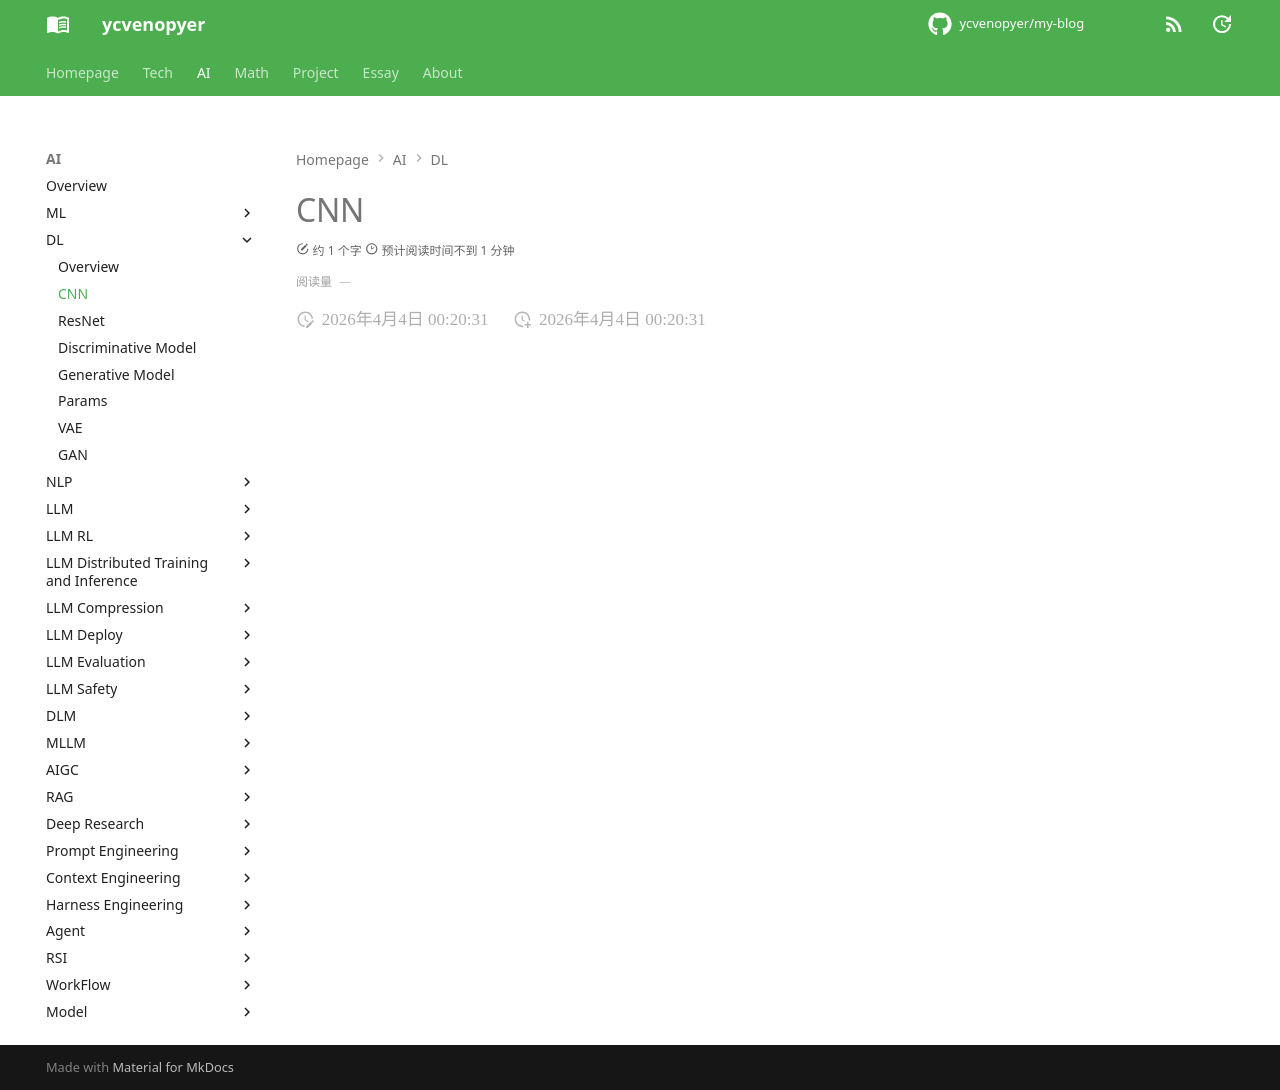

repository: ycvenopyer/my-blog · page: ai-note/dl/cnn/index.html · generator: mkdocs

# CNN
